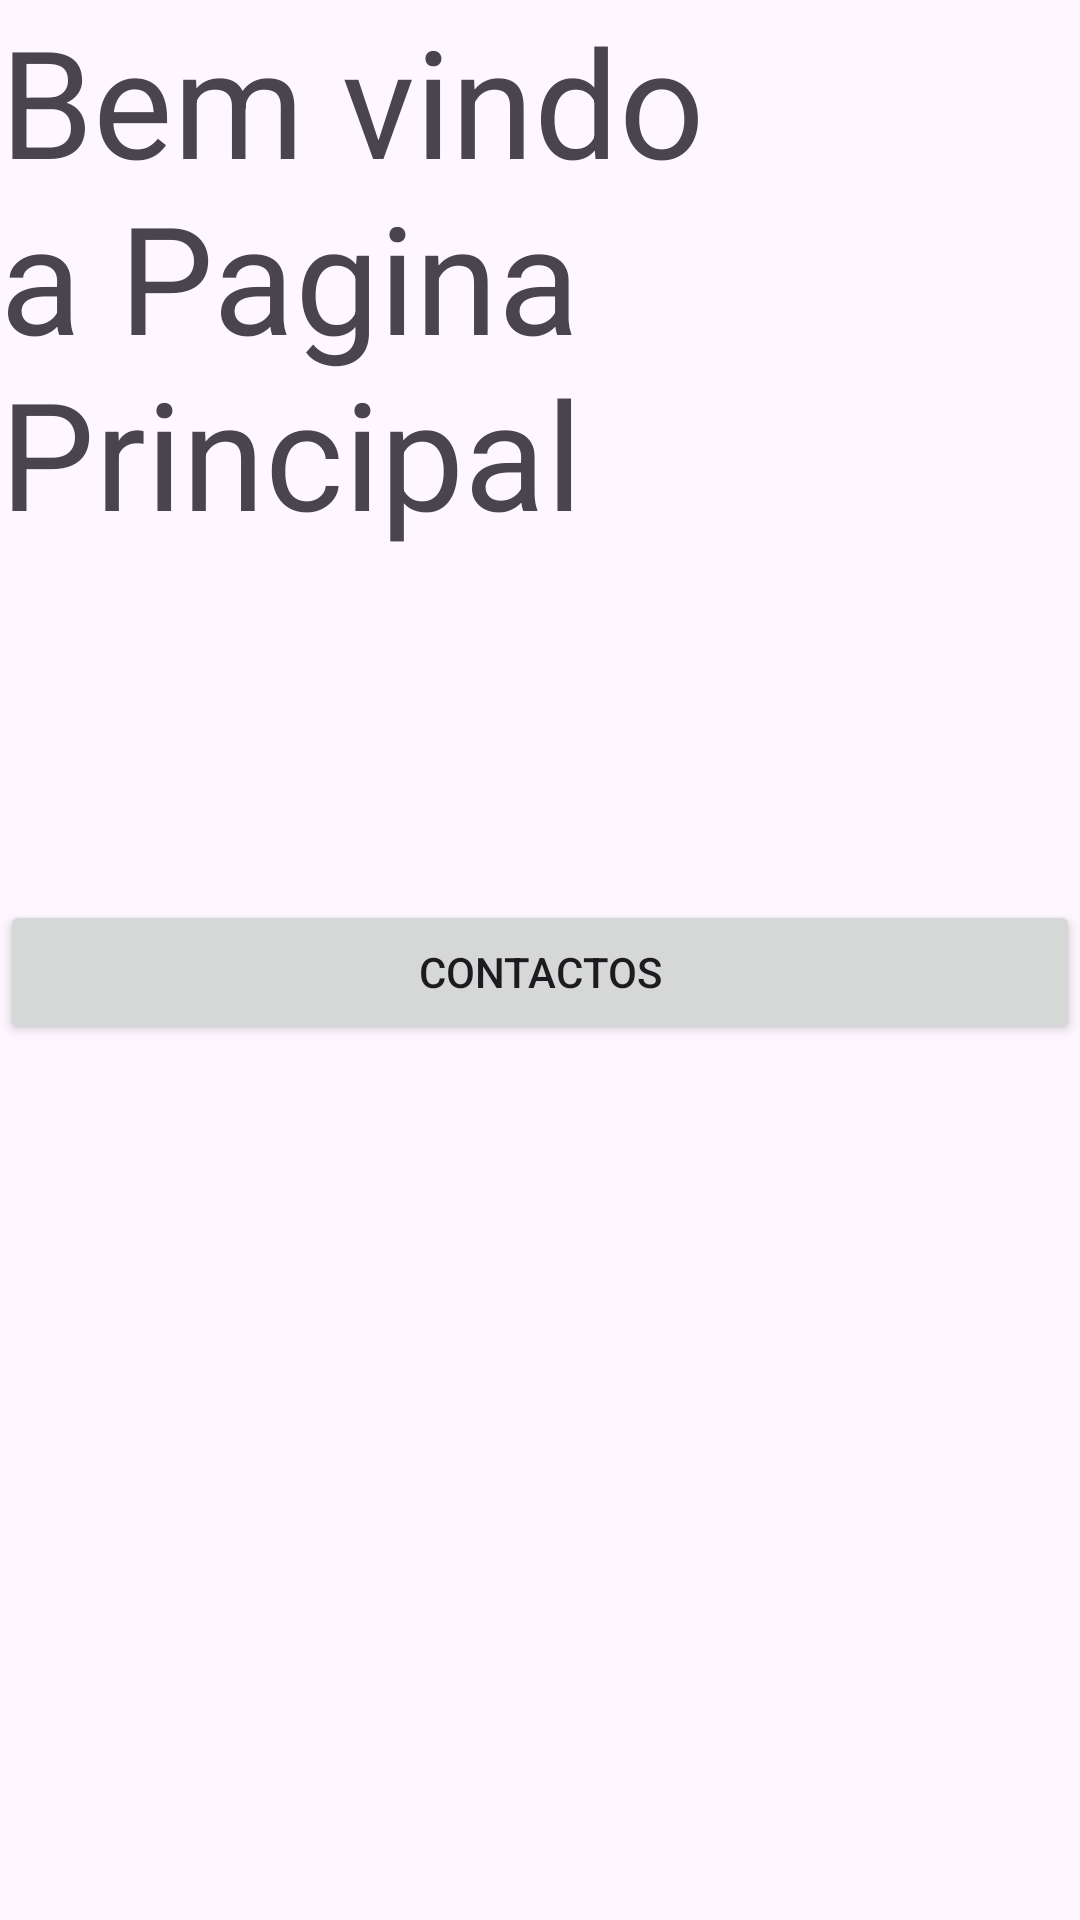

Layout XML and referenced resources for this Android screen:
<!-- AndroidManifest.xml: application theme Theme.TPC -->
<!-- res/layout/home_activity.xml -->
<?xml version="1.0" encoding="utf-8"?>
<LinearLayout xmlns:android="http://schemas.android.com/apk/res/android"
    android:orientation="vertical"
    android:layout_marginTop="10dp"
    android:layout_width="match_parent"
    android:layout_height="match_parent">

    <TextView
        android:id="@+id/textView"
        android:layout_width="wrap_content"
        android:layout_height="300dp"
        android:text="@string/hello"
        android:textSize="50sp" />

    <Button
        android:id="@+id/cont"
        android:layout_width="match_parent"
        android:layout_height="wrap_content"
        android:onClick="contatos"
        android:text="Contactos" />


</LinearLayout>
<!-- resources referenced by this layout -->
<resources>
  <string name="hello">Bem vindo a Pagina Principal</string>
  <style name="Theme.TPC" parent="Base.Theme.TPC" />
  <style name="Base.Theme.TPC" parent="Theme.Material3.DayNight.NoActionBar">
          
          
      </style>
</resources>
